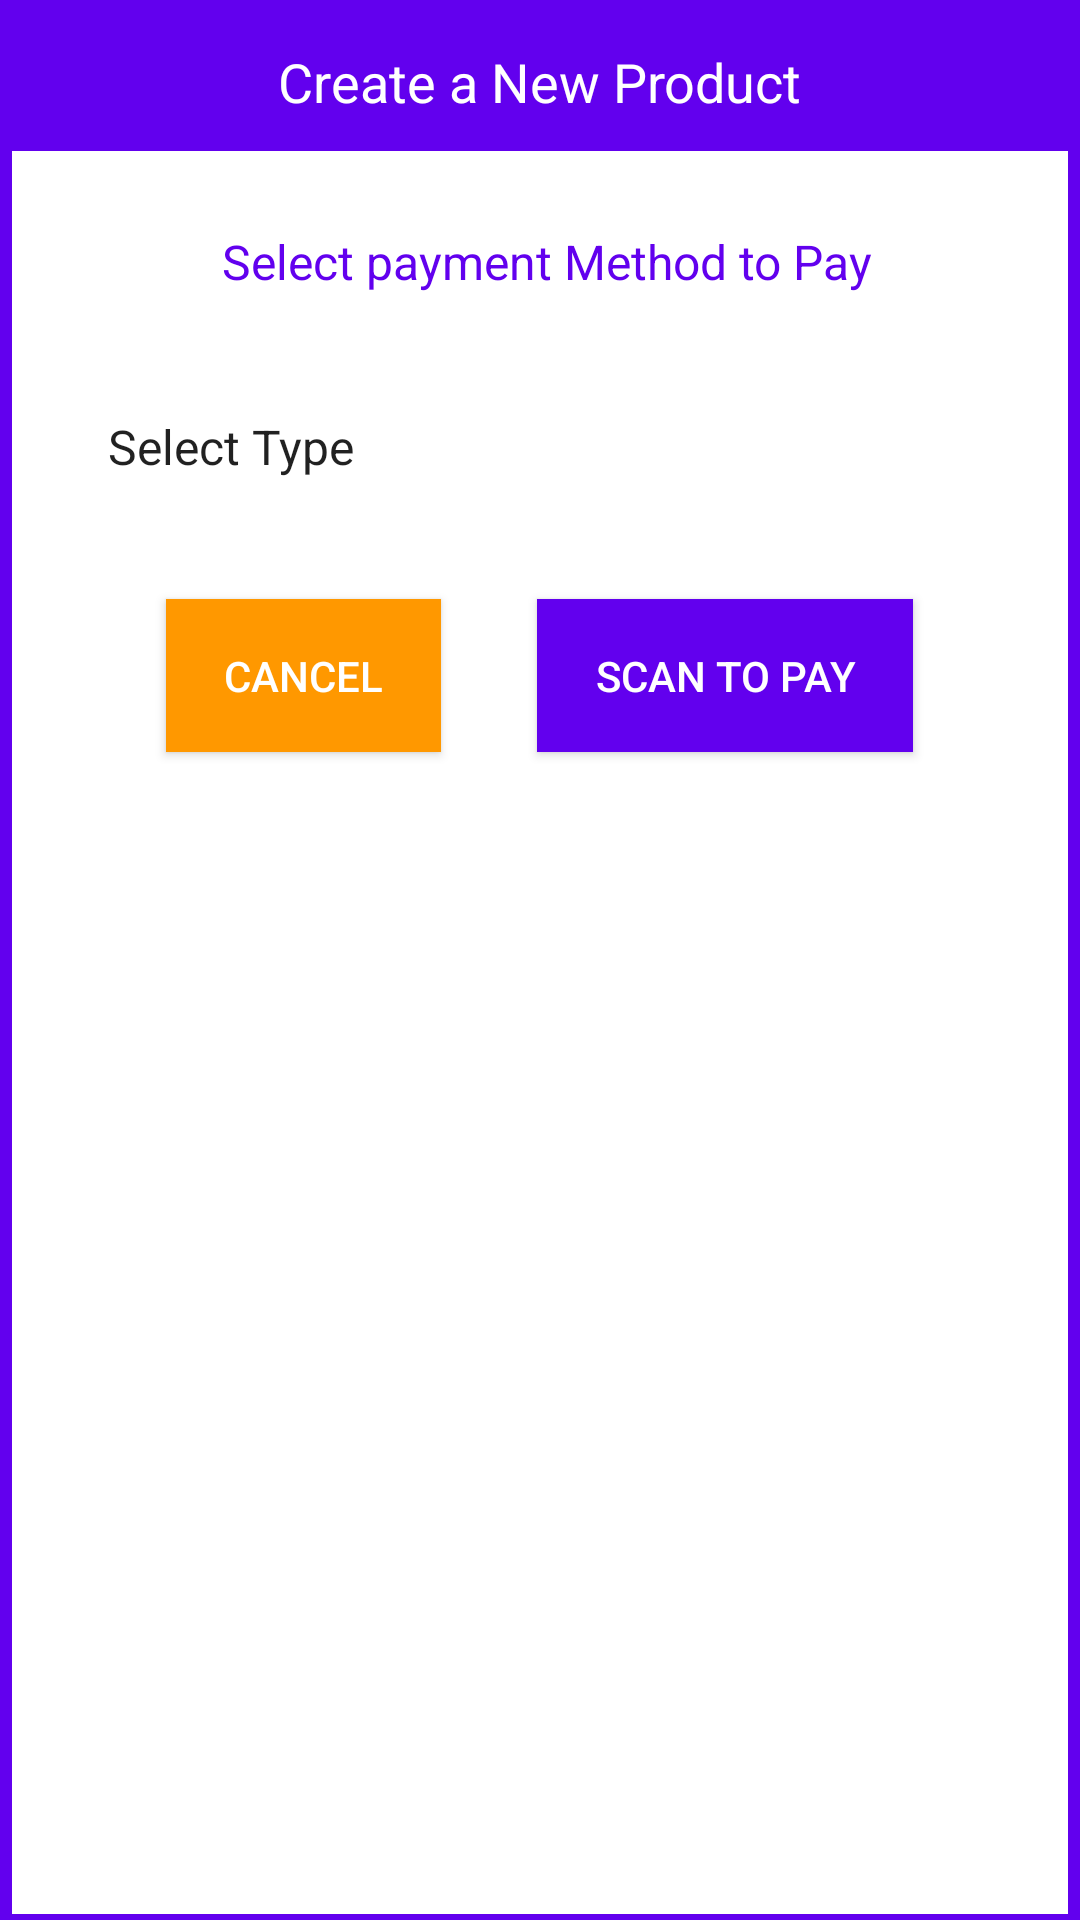

Reconstruct the res/layout file that produces this screen, plus the resources it refers to.
<!-- AndroidManifest.xml: application theme AppTheme -->
<!-- res/layout/dialog_payment_product.xml -->
<LinearLayout xmlns:android="http://schemas.android.com/apk/res/android"
    xmlns:tools="http://schemas.android.com/tools"
    android:layout_width="300dp"
    android:layout_height="wrap_content"
    android:orientation="vertical"
    android:gravity="center"
    android:paddingLeft="4dp"
    android:paddingRight="4dp"
    android:paddingBottom="2dp"
    android:layout_gravity="center"
    android:background="@color/colorPrimary"
    >


    <TextView
        android:id="@+id/txtheader"
        android:layout_width="wrap_content"
        android:layout_height="wrap_content"
        android:layout_marginBottom="10dp"
        android:layout_marginTop="15dp"
        android:text="Create a New Product"
        android:gravity="center_horizontal"
        android:textColor="@color/white"
        android:layout_gravity="center_horizontal"
        android:textSize="18sp" />

    <View
        android:layout_width="match_parent"
        android:layout_height="1dp"
        android:background="@color/colorPrimary" />

    <LinearLayout
        android:layout_width="match_parent"
        android:orientation="vertical"
        android:background="@color/white"
        android:layout_height="match_parent">




        <TextView
            android:id="@+id/txttitle"
            android:layout_width="match_parent"
            android:layout_height="wrap_content"
            android:textColor="@color/colorPrimary"
            android:layout_marginTop="10dp"
            android:text=" Select payment Method to Pay"
            android:textAlignment="center"
            android:padding="16dp"
            android:layout_gravity="center"
            android:gravity="center"
            android:textSize="16sp" >


        </TextView>

        <androidx.appcompat.widget.AppCompatSpinner
            android:id="@+id/spinnerttype"
            android:layout_width="match_parent"
            android:layout_height="wrap_content"
            android:entries="@array/pay_types"
            android:background="@color/white"
            android:padding="8dp"
            android:spinnerMode="dropdown"
            android:layout_margin="16dp"
            />


        <LinearLayout
            android:layout_width="wrap_content"
            android:layout_height="wrap_content"
            android:layout_gravity="center"
            android:orientation="horizontal"
            android:layout_marginBottom="20dp"
            >
            <Button
                android:id="@+id/btn_cancel"
                android:layout_width="wrap_content"
                android:layout_height="wrap_content"
                android:textColor="@color/white"
                android:padding="16dp"
                android:layout_gravity="center"
                android:text=" Cancel "
                android:layout_margin="16dp"
                android:gravity="center"
                android:background="@color/red" />

            <Button
                android:id="@+id/btn_validate"
                android:layout_width="wrap_content"
                android:layout_height="wrap_content"
                android:textColor="@color/white"
                android:padding="16dp"
                android:layout_gravity="center"
                android:text=" Scan To Pay "
                android:layout_margin="16dp"
                android:gravity="center_horizontal"
                android:background="@color/colorPrimary" />

        </LinearLayout>
    </LinearLayout>
</LinearLayout>
<!-- resources referenced by this layout -->
<resources>
  <string-array name="pay_types">
          <item>Select Type</item>
          <item>Cash</item>
          <item>PayPal </item>
          <item> Card Payment</item>
      </string-array>
  <color name="colorPrimary">#6200EE</color>
  <color name="red">#FF9800</color>
  <color name="white">#FFFFFF</color>
  <style name="AppTheme" parent="Theme.AppCompat.Light.DarkActionBar">
          
          <item name="colorPrimary">@color/colorPrimary</item>
          <item name="colorPrimaryDark">@color/colorPrimaryDark</item>
          <item name="colorAccent">@color/colorAccent</item>
      </style>
  <color name="colorPrimaryDark">#3700B3</color>
  <color name="colorAccent">#03DAC5</color>
</resources>
